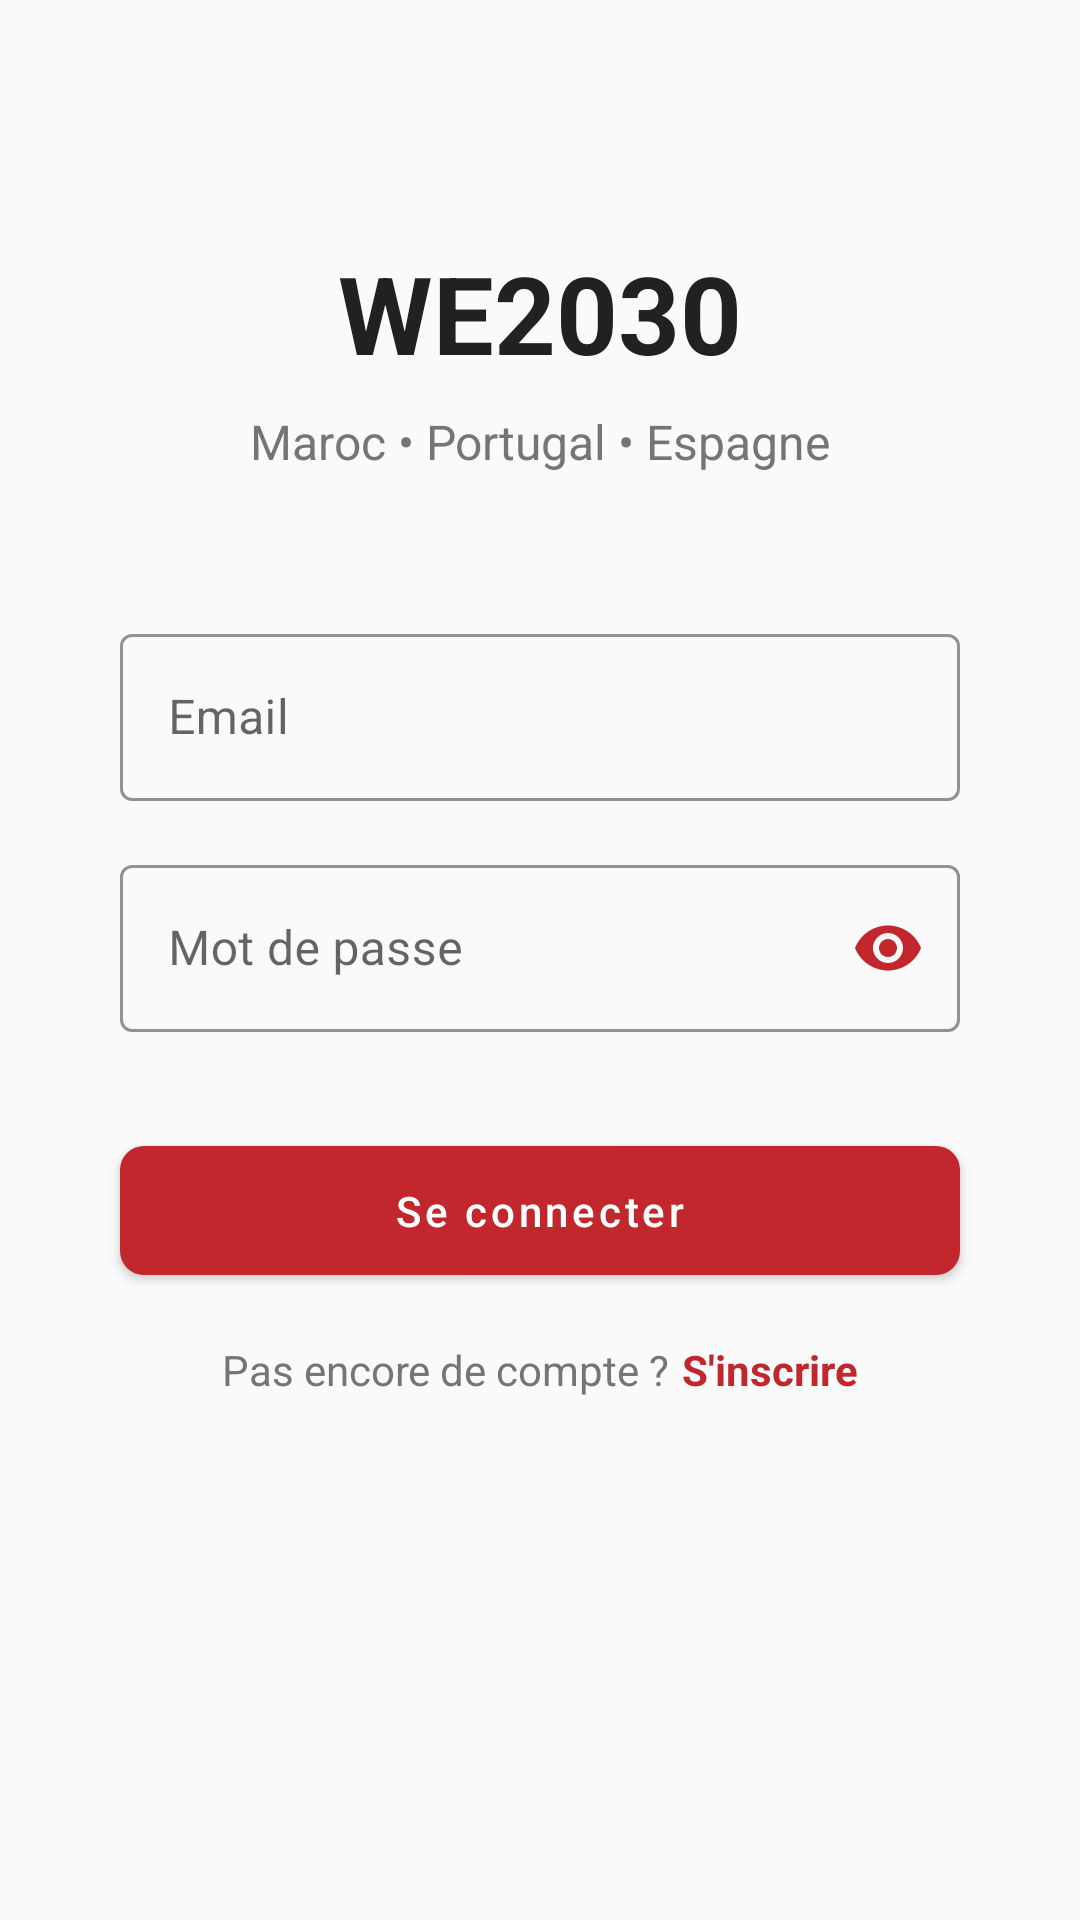

Layout XML and referenced resources for this Android screen:
<!-- AndroidManifest.xml: application theme Theme.WE2030 -->
<!-- res/layout/activity_login.xml -->
<?xml version="1.0" encoding="utf-8"?>
<androidx.constraintlayout.widget.ConstraintLayout xmlns:android="http://schemas.android.com/apk/res/android"
    xmlns:app="http://schemas.android.com/apk/res-auto"
    android:layout_width="match_parent"
    android:layout_height="match_parent"
    android:background="@color/background"
    android:padding="16dp">

    <TextView
        android:id="@+id/tvTitle"
        android:layout_width="wrap_content"
        android:layout_height="wrap_content"
        android:layout_marginTop="64dp"
        android:text="@string/app_name"
        android:textColor="@color/text_primary"
        android:textSize="36sp"
        android:textStyle="bold"
        app:layout_constraintEnd_toEndOf="parent"
        app:layout_constraintStart_toStartOf="parent"
        app:layout_constraintTop_toTopOf="parent" />

    <TextView
        android:id="@+id/tvSubtitle"
        android:layout_width="wrap_content"
        android:layout_height="wrap_content"
        android:layout_marginTop="8dp"
        android:text="Maroc • Portugal • Espagne"
        android:textColor="@color/text_secondary"
        android:textSize="16sp"
        app:layout_constraintEnd_toEndOf="parent"
        app:layout_constraintStart_toStartOf="parent"
        app:layout_constraintTop_toBottomOf="@id/tvTitle" />

    <com.google.android.material.textfield.TextInputLayout
        android:id="@+id/emailLayout"
        style="@style/Widget.MaterialComponents.TextInputLayout.OutlinedBox"
        android:layout_width="0dp"
        android:layout_height="wrap_content"
        android:layout_marginHorizontal="24dp"
        android:layout_marginTop="48dp"
        android:hint="@string/hint_email"
        app:boxStrokeColor="@color/primary"
        app:hintTextColor="@color/primary"
        app:layout_constraintEnd_toEndOf="parent"
        app:layout_constraintStart_toStartOf="parent"
        app:layout_constraintTop_toBottomOf="@id/tvSubtitle">

        <com.google.android.material.textfield.TextInputEditText
            android:id="@+id/emailInput"
            android:layout_width="match_parent"
            android:layout_height="wrap_content"
            android:inputType="textEmailAddress"
            android:textColor="@color/text_primary" />
    </com.google.android.material.textfield.TextInputLayout>

    <com.google.android.material.textfield.TextInputLayout
        android:id="@+id/passwordLayout"
        style="@style/Widget.MaterialComponents.TextInputLayout.OutlinedBox"
        android:layout_width="0dp"
        android:layout_height="wrap_content"
        android:layout_marginHorizontal="24dp"
        android:layout_marginTop="16dp"
        android:hint="@string/hint_password"
        app:boxStrokeColor="@color/primary"
        app:hintTextColor="@color/primary"
        app:layout_constraintEnd_toEndOf="parent"
        app:layout_constraintStart_toStartOf="parent"
        app:layout_constraintTop_toBottomOf="@id/emailLayout"
        app:passwordToggleEnabled="true"
        app:passwordToggleTint="@color/primary">

        <com.google.android.material.textfield.TextInputEditText
            android:id="@+id/passwordInput"
            android:layout_width="match_parent"
            android:layout_height="wrap_content"
            android:inputType="textPassword"
            android:textColor="@color/text_primary" />
    </com.google.android.material.textfield.TextInputLayout>

    <com.google.android.material.button.MaterialButton
        android:id="@+id/btnLogin"
        style="@style/Widget.WC2030.Button"
        android:layout_width="0dp"
        android:layout_height="wrap_content"
        android:layout_marginHorizontal="24dp"
        android:layout_marginTop="32dp"
        android:text="@string/button_login"
        android:textColor="@color/white"
        app:layout_constraintEnd_toEndOf="parent"
        app:layout_constraintStart_toStartOf="parent"
        app:layout_constraintTop_toBottomOf="@id/passwordLayout" />

    <LinearLayout
        android:layout_width="wrap_content"
        android:layout_height="wrap_content"
        android:layout_marginTop="16dp"
        android:orientation="horizontal"
        app:layout_constraintEnd_toEndOf="parent"
        app:layout_constraintStart_toStartOf="parent"
        app:layout_constraintTop_toBottomOf="@id/btnLogin">

        <TextView
            android:layout_width="wrap_content"
            android:layout_height="wrap_content"
            android:text="@string/text_no_account"
            android:textColor="@color/text_secondary" />

        <TextView
            android:id="@+id/tvRegister"
            android:layout_width="wrap_content"
            android:layout_height="wrap_content"
            android:layout_marginStart="4dp"
            android:text="@string/text_register"
            android:textColor="@color/primary"
            android:textStyle="bold" />
    </LinearLayout>

</androidx.constraintlayout.widget.ConstraintLayout>
<!-- resources referenced by this layout -->
<resources>
  <color name="background">#FAFAFA</color>
  <color name="primary">#C1272D</color>
  <color name="text_primary">#212121</color>
  <color name="text_secondary">#757575</color>
  <color name="white">#FFFFFFFF</color>
  <string name="app_name">WE2030</string>
  <string name="button_login">Se connecter</string>
  <string name="hint_email">Email</string>
  <string name="hint_password">Mot de passe</string>
  <string name="text_no_account">Pas encore de compte ?</string>
  <string name="text_register">S\'inscrire</string>
  <style name="Widget.WC2030.Button" parent="Widget.MaterialComponents.Button">
          <item name="android:textAllCaps">false</item>
          <item name="android:paddingStart">24dp</item>
          <item name="android:paddingEnd">24dp</item>
          <item name="android:paddingTop">12dp</item>
          <item name="android:paddingBottom">12dp</item>
          <item name="cornerRadius">8dp</item>
      </style>
  <style name="Theme.WE2030" parent="Theme.MaterialComponents.DayNight.DarkActionBar">
          
          <item name="colorPrimary">@color/primary</item>
          <item name="colorPrimaryVariant">@color/primary_dark</item>
          <item name="colorOnPrimary">@color/white</item>
          
          
          <item name="colorSecondary">@color/secondary</item>
          <item name="colorSecondaryVariant">@color/secondary_dark</item>
          <item name="colorOnSecondary">@color/black</item>
          
          
          <item name="android:statusBarColor">?attr/colorPrimaryVariant</item>
          <item name="android:navigationBarColor">@color/primary_dark</item>
          
          
          <item name="android:windowBackground">@color/background</item>
          
          
          <item name="materialButtonStyle">@style/Widget.WC2030.Button</item>
          <item name="textInputStyle">@style/Widget.MaterialComponents.TextInputLayout.OutlinedBox</item>
          <item name="bottomNavigationStyle">@style/Widget.WE2030.BottomNavigationView</item>
      </style>
  <color name="primary_dark">#A01F24</color>
  <color name="secondary">#FFC107</color>
  <color name="secondary_dark">#FFA000</color>
  <color name="black">#FF000000</color>
  <style name="Widget.WE2030.BottomNavigationView" parent="Widget.MaterialComponents.BottomNavigationView">
          <item name="android:background">?android:attr/windowBackground</item>
          <item name="itemIconTint">@color/primary</item>
          <item name="itemTextColor">@color/primary</item>
      </style>
</resources>
